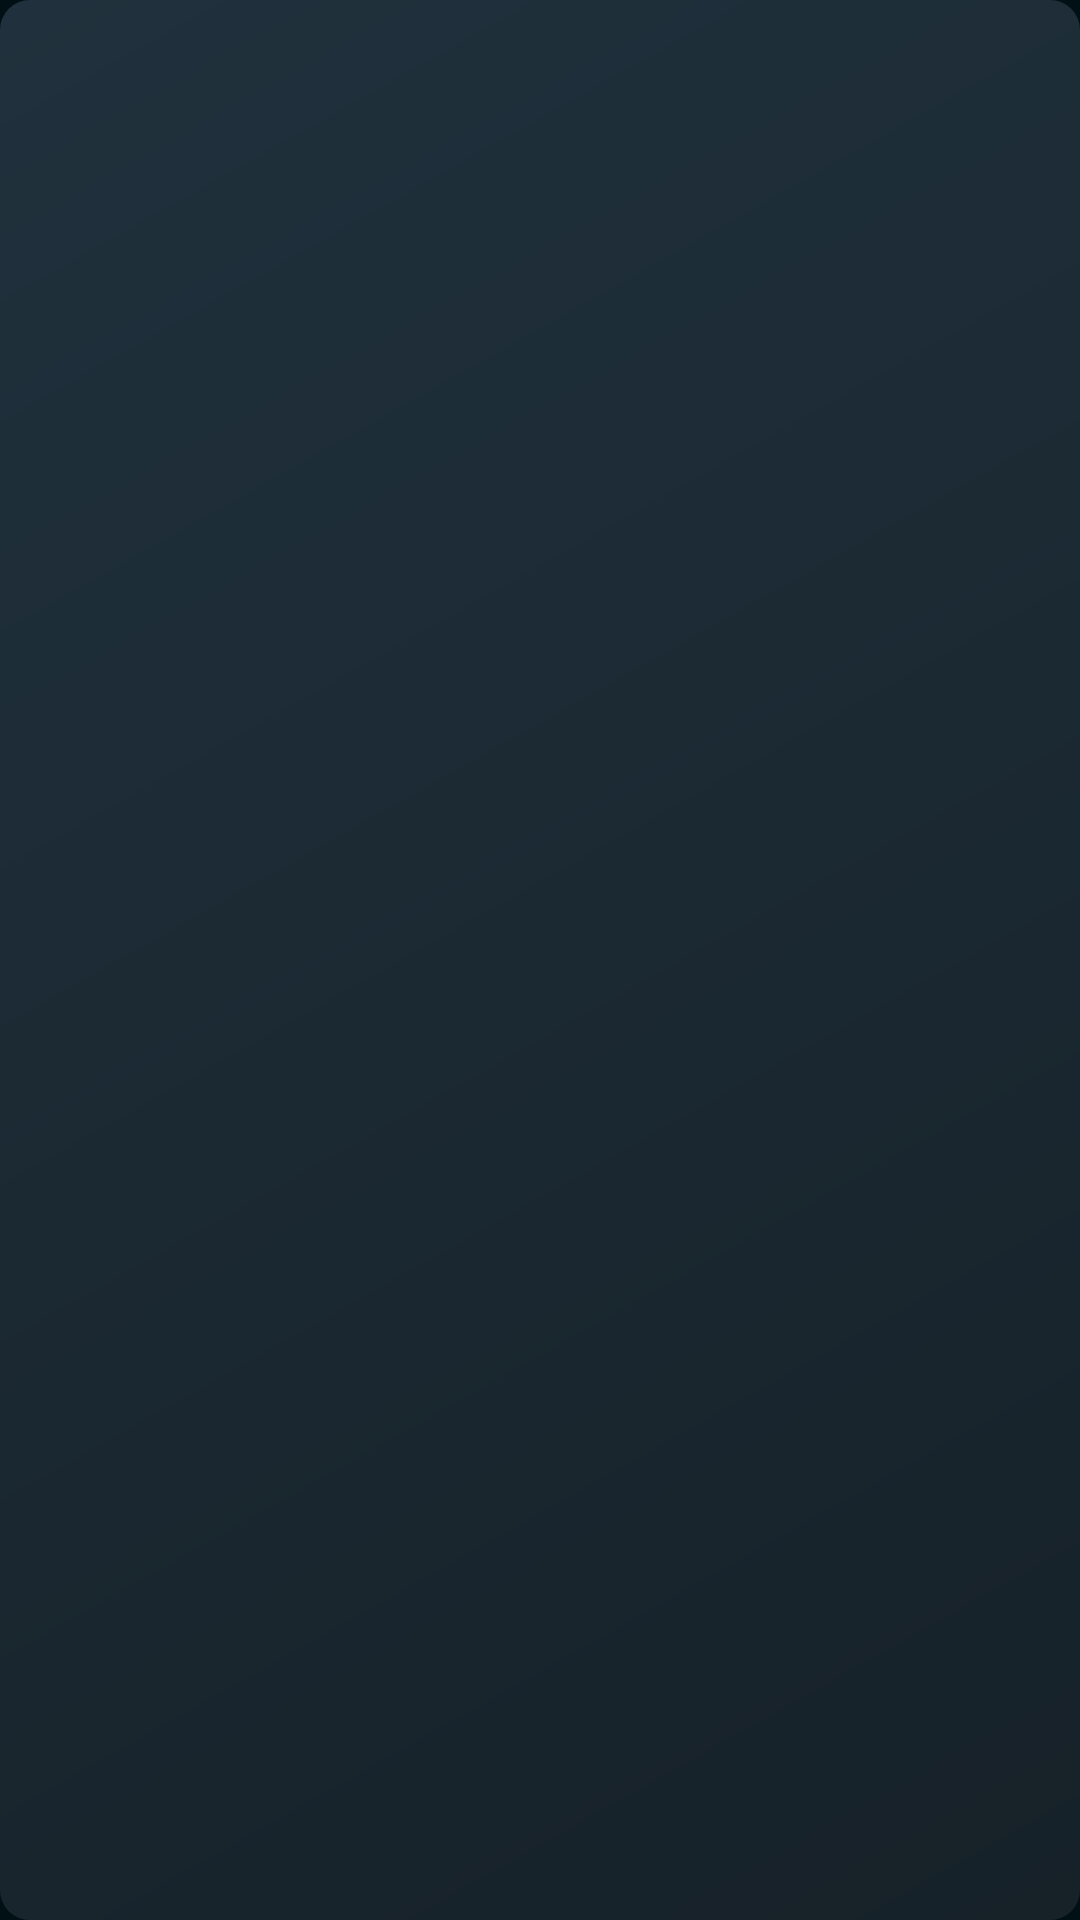

Here is an Android app screen rendered from its layout file. Give the layout XML and the strings, colors and styles it references.
<!-- AndroidManifest.xml: application theme Theme.GreenhouseMonitor -->
<!-- res/layout/climate_widget_chart.xml -->
<LinearLayout xmlns:android="http://schemas.android.com/apk/res/android"
    android:id="@+id/widget_chart_panel" android:background="@drawable/widget_chart_tile"
    android:layout_width="match_parent" android:layout_height="match_parent" android:orientation="vertical">
    <LinearLayout android:orientation="horizontal" android:layout_width="match_parent" android:layout_height="wrap_content" android:gravity="center_vertical">
        <TextView android:id="@+id/widget_period" style="@style/WidgetCaption" android:layout_width="0dp" android:layout_weight="1" />
        <TextView android:id="@+id/widget_chart_range" style="@style/WidgetCaption"
            android:layout_width="wrap_content" android:textColor="@color/climate_temperature" android:layout_marginStart="4dp" />
    </LinearLayout>
    <FrameLayout android:layout_width="match_parent" android:layout_height="0dp" android:layout_weight="1" android:layout_marginTop="4dp">
        <ImageView android:id="@+id/widget_temperature_plot" android:layout_width="match_parent" android:layout_height="match_parent"
            android:scaleType="fitCenter" />
        <TextView android:id="@+id/widget_chart_empty" style="@style/WidgetCaption" android:layout_gravity="center"
            android:gravity="center" android:text="@string/widget_no_history" android:visibility="gone" />
    </FrameLayout>
</LinearLayout>
<!-- resources referenced by this layout -->
<resources>
  <color name="climate_temperature">#FFB45B</color>
  <!-- drawable widget_chart_tile (drawable) -->
  <shape xmlns:android="http://schemas.android.com/apk/res/android" android:shape="rectangle">
      <gradient android:angle="315" android:startColor="#20313D" android:endColor="#162128" />
      <corners android:radius="10dp" />
  </shape>
  <string name="widget_no_history">Not enough history</string>
  <style name="WidgetCaption">
          <item name="android:layout_width">match_parent</item>
          <item name="android:layout_height">wrap_content</item>
          <item name="android:textSize">11sp</item>
          <item name="android:textColor">@color/climate_secondary</item>
          <item name="android:fontFamily">sans-serif</item>
          <item name="android:includeFontPadding">false</item>
          <item name="android:maxLines">1</item>
          <item name="android:ellipsize">end</item>
      </style>
  <style name="Theme.GreenhouseMonitor" parent="android:style/Theme.Material.Light.NoActionBar">
          <item name="android:fontFamily">sans</item>
          <item name="android:windowActionModeOverlay">true</item>
          <item name="android:windowNoTitle">true</item>
          <item name="android:colorAccent">#52F596</item>
          <item name="android:windowLightNavigationBar">false</item>
          <item name="android:windowFullscreen">true</item>
          <item name="android:windowBackground">#001014</item>
          <item name="android:statusBarColor">#001014</item>
          <item name="android:navigationBarColor">#001014</item>
          <item name="android:windowLightStatusBar">false</item>
          <item name="android:windowLayoutInDisplayCutoutMode">shortEdges</item>
          <item name="android:windowDisablePreview">true</item>
      </style>
  <color name="climate_secondary">#B0B7BB</color>
</resources>
